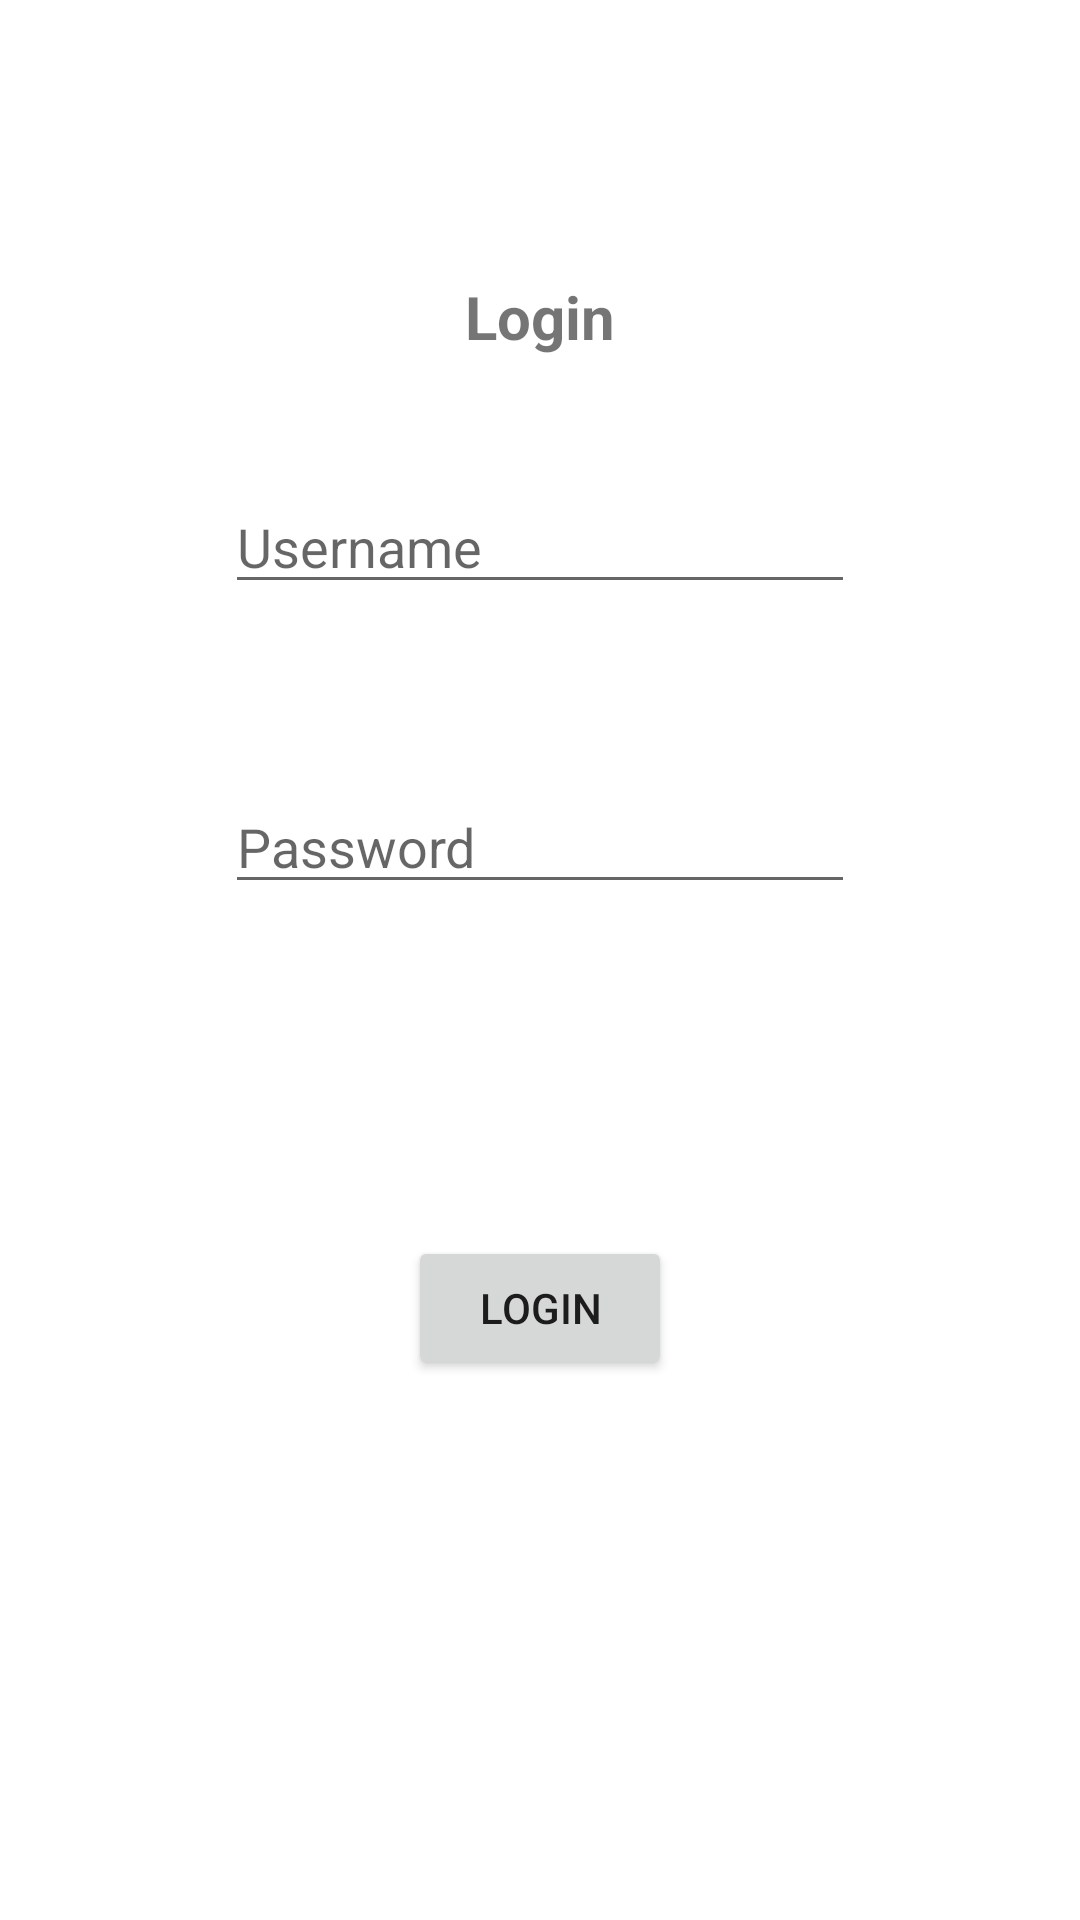

The Android layout XML behind this screen, and the referenced resources:
<!-- AndroidManifest.xml: application theme Theme.KitaBercerita -->
<!-- res/layout/fragment_login.xml -->
<?xml version="1.0" encoding="utf-8"?>
<FrameLayout xmlns:android="http://schemas.android.com/apk/res/android"
    xmlns:app="http://schemas.android.com/apk/res-auto"
    xmlns:tools="http://schemas.android.com/tools"
    android:layout_width="match_parent"
    android:layout_height="match_parent"
    tools:context=".LoginFragment">

    <androidx.constraintlayout.widget.ConstraintLayout
        android:layout_width="match_parent"
        android:layout_height="match_parent">


        <EditText
            android:id="@+id/Username"
            android:layout_width="wrap_content"
            android:layout_height="wrap_content"
            android:layout_marginTop="160dp"
            android:ems="10"
            android:hint="Username"
            android:inputType="textEmailAddress"
            app:layout_constraintEnd_toEndOf="parent"
            app:layout_constraintStart_toStartOf="parent"
            app:layout_constraintTop_toTopOf="parent" />

        <EditText
            android:id="@+id/editTextTextPassword2"
            android:layout_width="wrap_content"
            android:layout_height="wrap_content"
            android:layout_marginTop="100dp"
            android:ems="10"
            android:hint="Password"
            android:inputType="textPassword"
            app:layout_constraintEnd_toEndOf="parent"
            app:layout_constraintStart_toStartOf="parent"
            app:layout_constraintTop_toTopOf="@id/Username" />

        <TextView
            android:id="@+id/textView2"
            android:layout_width="wrap_content"
            android:layout_height="wrap_content"
            android:layout_marginTop="92dp"
            android:text="Login"
            android:textSize="20dp"
            android:textStyle="bold"
            app:layout_constraintEnd_toEndOf="parent"
            app:layout_constraintStart_toStartOf="parent"
            app:layout_constraintTop_toTopOf="parent" />

        <Button
            android:id="@+id/LoginBtn"
            android:layout_width="wrap_content"
            android:layout_height="wrap_content"
            android:layout_marginTop="412dp"
            android:text="Login"
            app:layout_constraintEnd_toEndOf="parent"
            app:layout_constraintStart_toStartOf="parent"
            app:layout_constraintTop_toTopOf="parent" />

    </androidx.constraintlayout.widget.ConstraintLayout>

</FrameLayout>
<!-- resources referenced by this layout -->
<resources>
  <style name="Theme.KitaBercerita" parent="Theme.MaterialComponents.DayNight.DarkActionBar">
          
          <item name="colorPrimary">@color/purple_500</item>
          <item name="colorPrimaryVariant">@color/purple_700</item>
          <item name="colorOnPrimary">@color/white</item>
          
          <item name="colorSecondary">@color/teal_200</item>
          <item name="colorSecondaryVariant">@color/teal_700</item>
          <item name="colorOnSecondary">@color/black</item>
          
          <item name="android:statusBarColor">?attr/colorPrimaryVariant</item>
          
      </style>
  <color name="purple_500">#FDE8A0</color>
  <color name="purple_700">#FCBC65</color>
  <color name="white">#FFFFFFFF</color>
  <color name="teal_200">#FF03DAC5</color>
  <color name="teal_700">#FF018786</color>
  <color name="black">#FF000000</color>
</resources>
